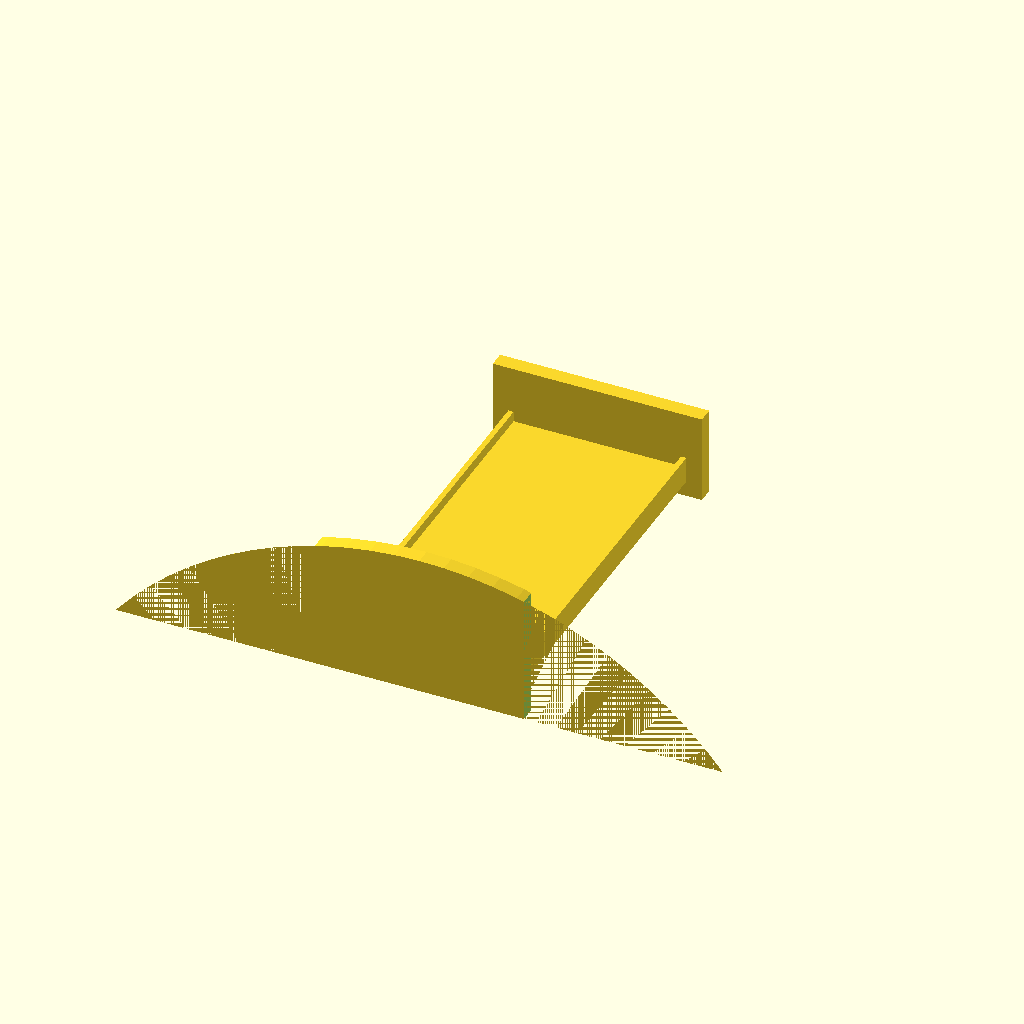
Cell 1: rendered with the file's own defaults.
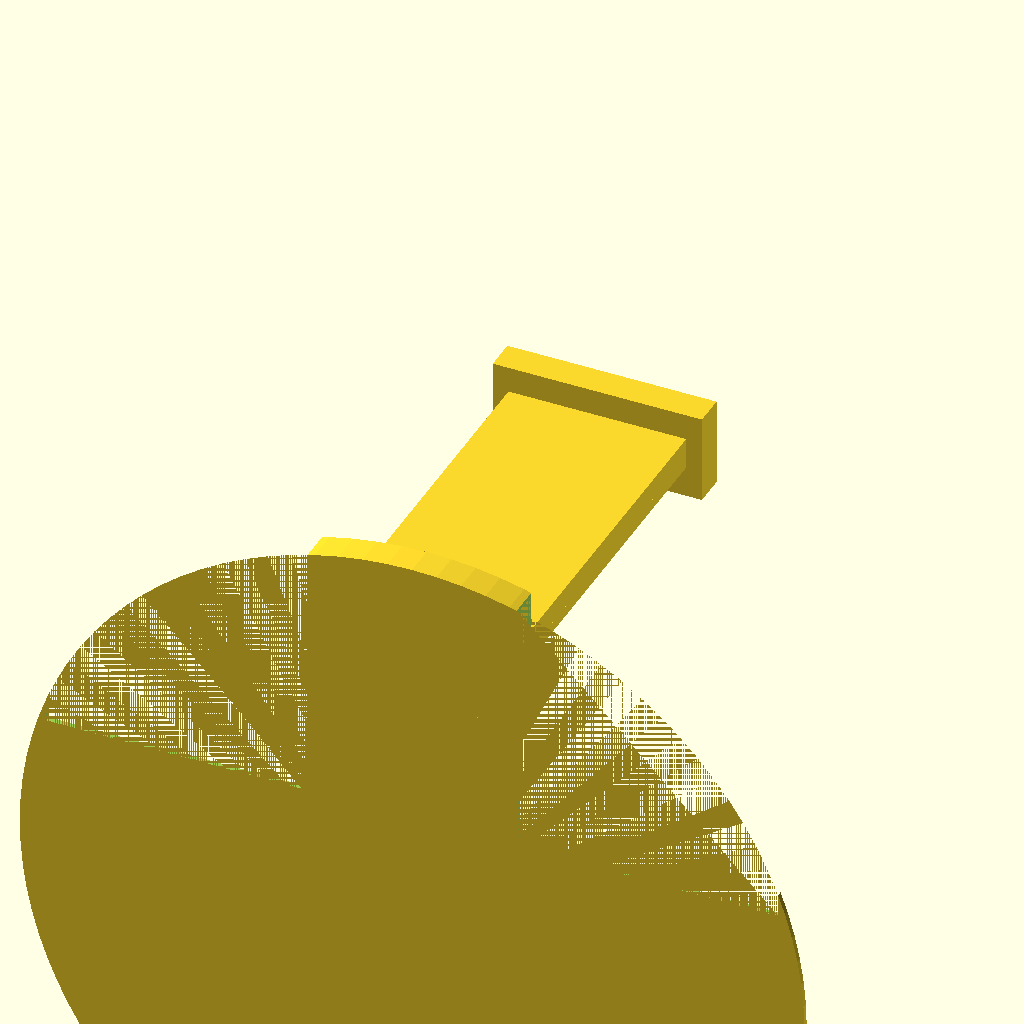
Cell 2: the same model with a = 12.
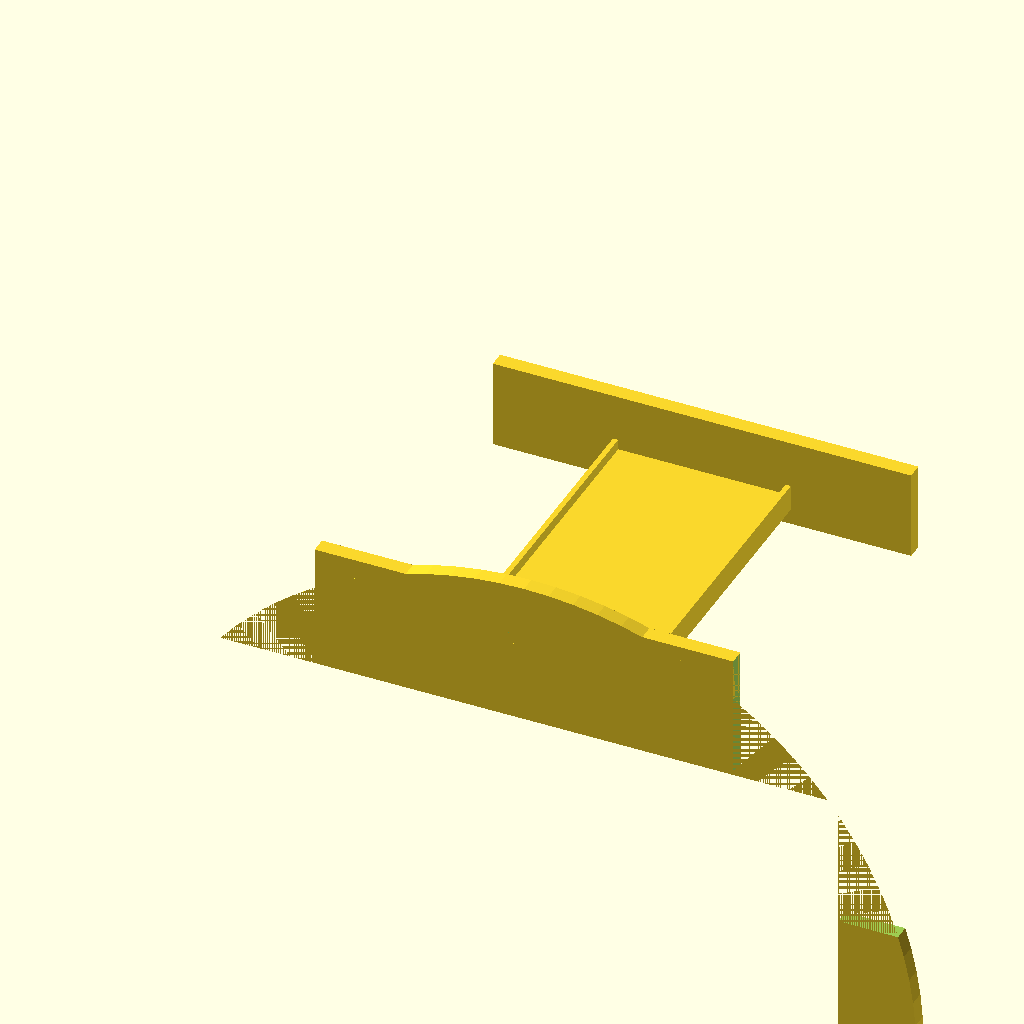
Cell 3: the same model with b = 160.
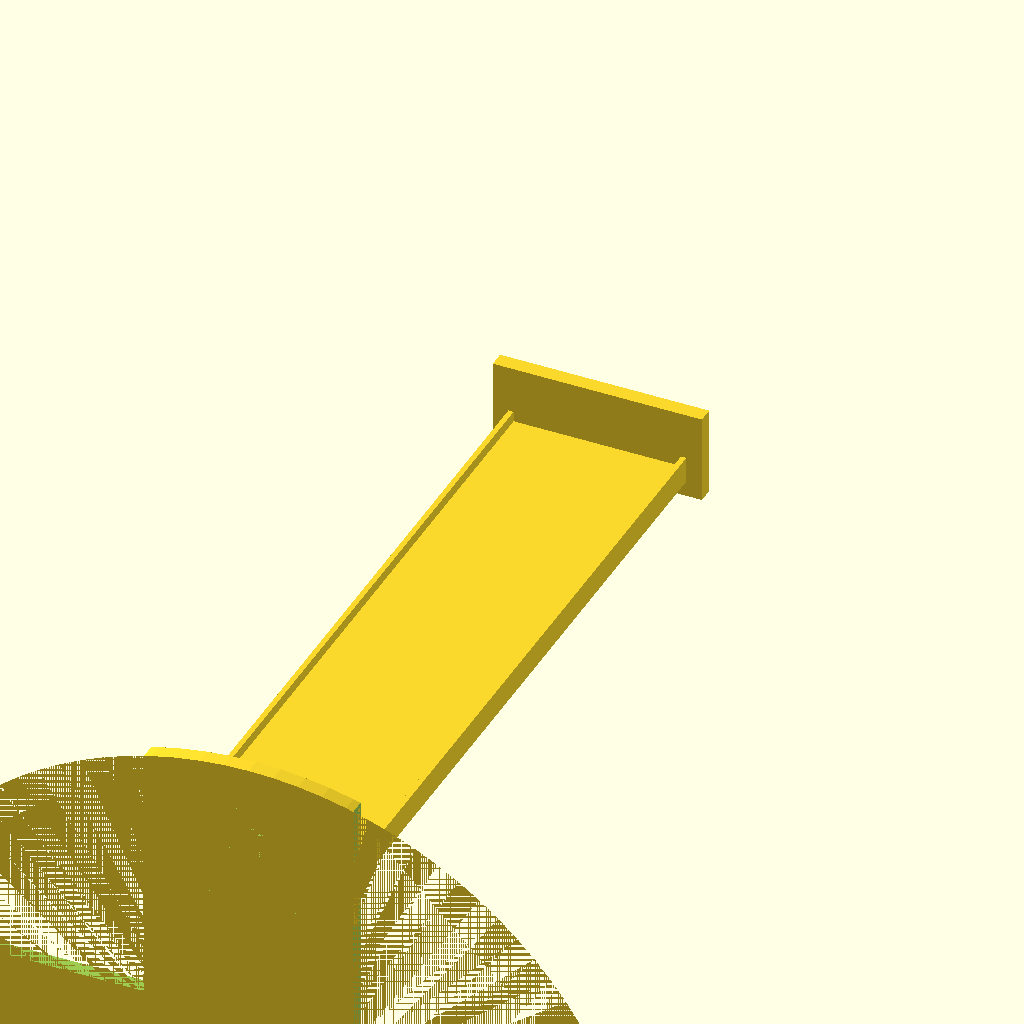
Cell 4: c = 280 (everything else at default).
All cells are drawn from one camera (rotation 55°, 0°, 25°, orthographic, colour scheme Cornfield), so only the parameter changes between them.
OpenSCAD source file inputs/thingiverse/files/thing-2857977/files/Dolls-Bed.scad:
// Doll's Bed
// Copyright 2018 Harald Mühlhoff, 58300 Wetter, Germany

// Thickness
a=6; 
// Width
b=80; 
// Length
c=140; 
// Letter
l="E"; 

cube([b,a,34]);

translate([(b-68)/2,-c,a])
cube([68,c,a]);

difference() {
    translate([0, -c-a, 0])
    cube([b,a,48]);
        
    translate([b/2-10, -c+2 , 20])
    rotate([90,0,0])
    linear_extrude(height=8)
    text(l, size=20);
}


difference() {
    translate([b/2,-c, -95])
    rotate([90,0,0])
    cylinder(a,d=300,$fn=100);

    union() {
        translate([-200, -150, -300])
        cube([400,300,300]);

        translate([b, -c-a, -50])
        cube([100, 100, 100]);    
            
        translate([-100, -c-a, -50])
        cube([100, 100, 100]);    
            
        translate([0, -c-a, 0])
        cube([b,8,48]);
    }
}

translate([(b-68)/2, -c, 12])
cube([2, c, 4]);

translate([(b-68)/2 + 68 -2, -c, 12])
cube([2, c, 4]);
Customizer parameters (derived from the source; name, type, default, range or options):
a: number, default 6
b: number, default 80
c: number, default 140
l: string, default "E"
